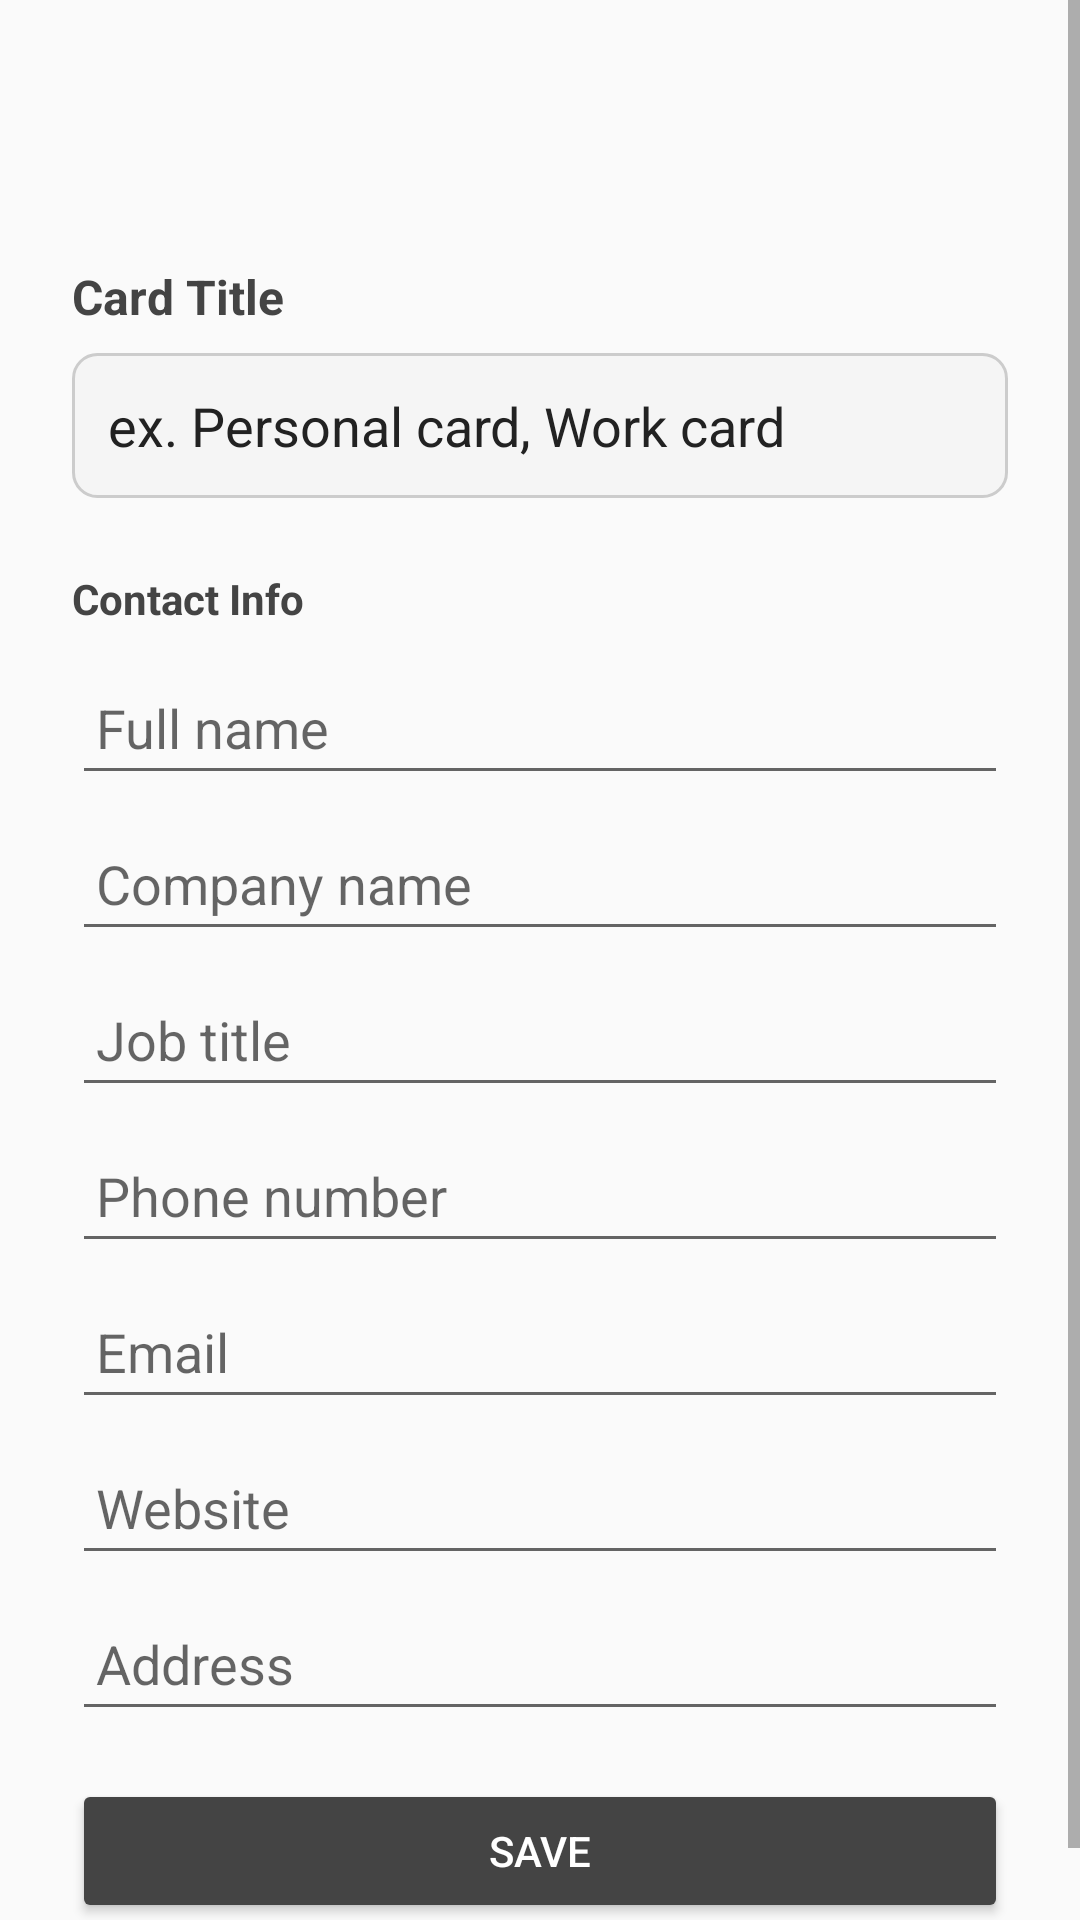

Layout XML and referenced resources for this Android screen:
<!-- AndroidManifest.xml: application theme Theme.nokrap -->
<!-- res/layout/activity_add_vcard.xml -->
<ScrollView xmlns:android="http://schemas.android.com/apk/res/android"
    android:layout_width="match_parent"
    android:layout_height="match_parent"
    android:background="@drawable/pattern_background"
    >

    <LinearLayout
        android:orientation="vertical"
        android:layout_width="match_parent"
        android:layout_height="wrap_content"
        android:padding="24dp"
        android:paddingTop="64dp">

        <TextView
            android:layout_width="match_parent"
            android:layout_height="wrap_content"
            android:text="@string/card_title"
            android:textStyle="bold"
            android:textColor="@color/color_2"
            android:textSize="16sp"
            android:layout_marginBottom="8dp"
            android:paddingTop="64dp"/>

        <EditText
            android:id="@+id/inputLabel"
            android:hint="@string/card_title_hint"
            android:textColorHint="#222"
            android:layout_width="match_parent"
            android:layout_height="wrap_content"
            android:textColor="#444"
            android:minHeight="48dp"
            android:padding="12dp"
            android:background="@drawable/edittext_rounded_bg"
            android:layout_marginBottom="16dp" />

        <TextView
            android:layout_width="match_parent"
            android:layout_height="wrap_content"
            android:text="@string/contact_info"
            android:textStyle="bold"
            android:textColor="@color/color_2"
            android:textSize="14sp"
            android:layout_marginTop="8dp"
            android:layout_marginBottom="8dp" />

        <EditText
            android:id="@+id/inputFullName"
            android:hint="@string/full_name"
            android:layout_width="match_parent"
            android:layout_height="wrap_content"
            android:textColor="@color/color_2"
            android:minHeight="48dp"
            android:paddingStart="8dp"
            android:paddingEnd="8dp"
            android:layout_marginBottom="4dp" />

        <EditText
            android:id="@+id/inputCompany"
            android:hint="@string/company_name"
            android:layout_width="match_parent"
            android:layout_height="wrap_content"
            android:textColor="@color/color_2"
            android:minHeight="48dp"
            android:paddingStart="8dp"
            android:paddingEnd="8dp"
            android:layout_marginBottom="4dp" />

        <EditText
            android:id="@+id/inputJobTitle"
            android:hint="@string/job_title"
            android:layout_width="match_parent"
            android:layout_height="wrap_content"
            android:textColor="@color/color_2"
            android:minHeight="48dp"
            android:paddingStart="8dp"
            android:paddingEnd="8dp"
            android:layout_marginBottom="4dp" />

        <EditText
            android:id="@+id/inputPhone"
            android:hint="@string/phone_number"
            android:inputType="phone"
            android:layout_width="match_parent"
            android:layout_height="wrap_content"
            android:textColor="@color/color_2"
            android:minHeight="48dp"
            android:paddingStart="8dp"
            android:paddingEnd="8dp"
            android:layout_marginBottom="4dp" />

        <EditText
            android:id="@+id/inputEmail"
            android:hint="@string/email"
            android:inputType="textEmailAddress"
            android:layout_width="match_parent"
            android:layout_height="wrap_content"
            android:textColor="@color/color_2"
            android:minHeight="48dp"
            android:paddingStart="8dp"
            android:paddingEnd="8dp"
            android:layout_marginBottom="4dp" />

        <EditText
            android:id="@+id/inputWebsite"
            android:hint="@string/website"
            android:layout_width="match_parent"
            android:layout_height="wrap_content"
            android:textColor="@color/color_2"
            android:minHeight="48dp"
            android:paddingStart="8dp"
            android:paddingEnd="8dp"
            android:layout_marginBottom="4dp" />

        <EditText
            android:id="@+id/inputAddress"
            android:hint="@string/address"
            android:layout_width="match_parent"
            android:layout_height="wrap_content"
            android:textColor="@color/color_2"
            android:minHeight="48dp"
            android:paddingStart="8dp"
            android:paddingEnd="8dp"
            android:layout_marginBottom="16dp" />

        <Button
            android:id="@+id/saveButton"
            android:text="@string/save"
            android:layout_width="match_parent"
            android:layout_height="wrap_content"
            android:minHeight="48dp"
            android:backgroundTint="@color/color_2"
            android:textColor="@color/color_4"
            android:fontFamily="sans-serif-medium"
            android:textAllCaps="true"/>
    </LinearLayout>
</ScrollView>
<!-- resources referenced by this layout -->
<resources>
  <color name="color_2">#444</color>
  <color name="color_4">#FFFFFFFF</color>
  <!-- drawable edittext_rounded_bg (drawable) -->
  <?xml version="1.0" encoding="utf-8"?>
  <shape xmlns:android="http://schemas.android.com/apk/res/android"
      android:shape="rectangle">
      <solid android:color="#F5F5F5"/>
      <corners android:radius="8dp"/>
      <stroke android:width="1dp" android:color="#CCC"/>
  </shape>
  <!-- drawable pattern_background (drawable-night) -->
  <?xml version="1.0" encoding="utf-8"?>
  <bitmap xmlns:android="http://schemas.android.com/apk/res/android"
      android:src="@drawable/gplaypattern_black"
      android:tileMode="repeat" />
  <string name="address">Address</string>
  <string name="card_title">Card Title</string>
  <string name="card_title_hint">ex. Personal card, Work card</string>
  <string name="company_name">Company name</string>
  <string name="contact_info">Contact Info</string>
  <string name="email">Email</string>
  <string name="full_name">Full name</string>
  <string name="job_title">Job title</string>
  <string name="phone_number">Phone number</string>
  <string name="save">SAVE</string>
  <string name="website">Website</string>
  <style name="Theme.nokrap" parent="Theme.AppCompat.DayNight.NoActionBar" />
  <!-- drawable gplaypattern_black: png bitmap (drawable, 12900 bytes) -->
</resources>
